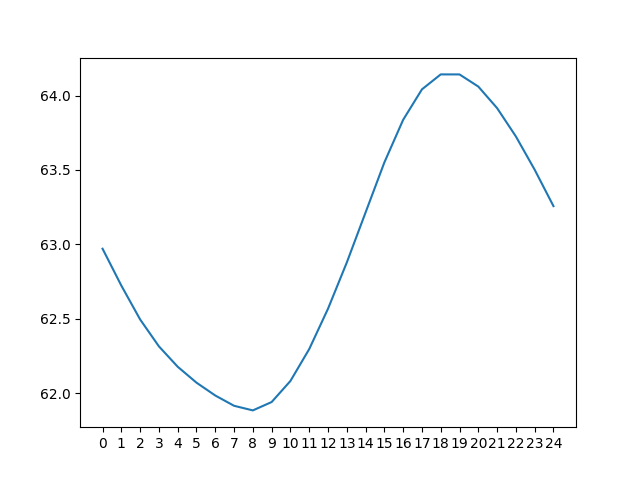

Values plotted in this chart, from the file beside it:
day 0, day 1, day 2, day 3, day 4, day 5, day 6, day 7, day 8, day 9, day 10, day 11, day 12, day 13, day 14, day 15, day 16, day 17, day 18, day 19, day 20, day 21, day 22, day 23
109.2, 109.8, 110.5, 111.4, 112.4, 113.6, 115.3, 118, 120.1, 120.8, 43.59, 44.26, 45.17, 46.23, 47.46, 48.92, 50.93, 53.97, 56.14, 56.86, 56.81, 56.17, 54.95, 53.07
108.6, 109.2, 109.9, 110.7, 111.5, 112.5, 113.6, 115.3, 118, 120.1, 43.01, 43.63, 44.48, 45.43, 46.51, 47.68, 49, 51.08, 54.15, 56.34, 57.12, 57.11, 56.46, 55.22
108.1, 108.6, 109.3, 110, 110.8, 111.6, 112.4, 113.5, 115.3, 118, 42.52, 43.06, 43.85, 44.75, 45.71, 46.71, 47.75, 49.12, 51.26, 54.37, 56.61, 57.44, 57.42, 56.74
107.7, 108.2, 108.7, 109.4, 110.1, 110.8, 111.5, 112.3, 113.5, 115.2, 42.06, 42.56, 43.28, 44.12, 45.03, 45.9, 46.79, 47.84, 49.31, 51.48, 54.68, 56.95, 57.76, 57.69
107.3, 107.8, 108.3, 108.8, 109.5, 110.2, 110.8, 111.4, 112.3, 113.4, 41.62, 42.1, 42.78, 43.55, 44.4, 45.22, 45.97, 46.86, 47.96, 49.49, 51.78, 55.03, 57.28, 58.03
107, 107.3, 107.9, 108.4, 109, 109.6, 110.1, 110.7, 111.3, 112.2, 41.27, 41.66, 42.33, 43.05, 43.82, 44.56, 45.28, 46.04, 46.97, 48.13, 49.78, 52.11, 55.37, 57.55
106.7, 107, 107.5, 107.9, 108.5, 109, 109.5, 110, 110.5, 111.2, 40.97, 41.32, 41.88, 42.59, 43.32, 43.98, 44.61, 45.34, 46.14, 47.13, 48.42, 50.07, 52.42, 55.67
106.5, 106.7, 107.1, 107.5, 108.1, 108.6, 109, 109.4, 109.9, 110.4, 40.72, 41.01, 41.53, 42.16, 42.85, 43.47, 44.02, 44.66, 45.44, 46.29, 47.4, 48.69, 50.35, 52.72
107.4, 106.5, 106.9, 107.2, 107.7, 108.2, 108.5, 108.8, 109.2, 109.7, 41.57, 40.77, 41.24, 41.8, 42.4, 42.98, 43.49, 44.05, 44.77, 45.58, 46.57, 47.67, 48.95, 50.64
110.6, 107.4, 106.6, 106.9, 107.4, 107.8, 108.1, 108.3, 108.7, 109.1, 44.77, 41.62, 41, 41.5, 42.05, 42.52, 43, 43.52, 44.16, 44.91, 45.85, 46.83, 47.92, 49.23
113.7, 110.6, 107.5, 106.7, 107.1, 107.4, 107.7, 107.9, 108.2, 108.5, 48.01, 44.84, 41.84, 41.26, 41.75, 42.16, 42.53, 43.02, 43.63, 44.3, 45.18, 46.1, 47.06, 48.2
116.4, 113.7, 110.7, 107.6, 106.9, 107.1, 107.3, 107.5, 107.8, 108, 50.74, 48.09, 45.06, 42.09, 41.49, 41.84, 42.16, 42.54, 43.13, 43.77, 44.57, 45.43, 46.34, 47.34
118.4, 116.4, 113.8, 110.7, 107.7, 106.9, 107.1, 107.1, 107.3, 107.6, 52.79, 50.86, 48.3, 45.3, 42.32, 41.58, 41.84, 42.17, 42.66, 43.28, 44.04, 44.81, 45.65, 46.61
119.8, 118.4, 116.5, 113.9, 110.8, 107.7, 106.8, 106.9, 107, 107.1, 54.26, 52.92, 51.05, 48.53, 45.52, 42.4, 41.57, 41.84, 42.3, 42.82, 43.55, 44.28, 45.04, 45.94
120.6, 119.8, 118.5, 116.5, 113.9, 110.8, 107.7, 106.6, 106.7, 106.8, 55.15, 54.41, 53.11, 51.28, 48.76, 45.6, 42.39, 41.58, 41.98, 42.46, 43.09, 43.78, 44.52, 45.33
120.7, 120.6, 119.9, 118.5, 116.5, 113.8, 110.7, 107.5, 106.4, 106.5, 55.4, 55.3, 54.59, 53.33, 51.52, 48.83, 45.63, 42.42, 41.73, 42.15, 42.71, 43.31, 44.03, 44.8
120, 120.8, 120.7, 119.9, 118.5, 116.4, 113.8, 110.5, 107.3, 106.2, 54.79, 55.57, 55.5, 54.81, 53.58, 51.59, 48.89, 45.7, 42.58, 41.9, 42.41, 42.93, 43.56, 44.31
117.8, 120.1, 120.9, 120.7, 119.9, 118.4, 116.4, 113.7, 110.4, 107.1, 52.65, 54.97, 55.77, 55.72, 55.07, 53.64, 51.67, 49.01, 45.86, 42.76, 42.15, 42.62, 43.18, 43.84
115.1, 117.9, 120.2, 120.9, 120.7, 119.8, 118.3, 116.3, 113.6, 110.3, 49.83, 52.86, 55.19, 56, 55.98, 55.13, 53.75, 51.81, 49.17, 46.08, 43.01, 42.35, 42.86, 43.45
113.4, 115.2, 118, 120.2, 120.9, 120.6, 119.7, 118.3, 116.2, 113.5, 47.94, 50.05, 53.1, 55.43, 56.26, 56.05, 55.27, 53.92, 51.99, 49.41, 46.34, 43.23, 42.6, 43.13
112.2, 113.4, 115.3, 118, 120.2, 120.8, 120.6, 119.7, 118.2, 116.2, 46.72, 48.15, 50.3, 53.37, 55.71, 56.34, 56.21, 55.43, 54.1, 52.25, 49.68, 46.58, 43.47, 42.87
111.2, 112.2, 113.5, 115.4, 118, 120.1, 120.8, 120.6, 119.7, 118.2, 45.76, 46.93, 48.42, 50.57, 53.66, 55.8, 56.5, 56.36, 55.6, 54.36, 52.52, 49.94, 46.84, 43.75
110.5, 111.3, 112.3, 113.6, 115.4, 118, 120.1, 120.8, 120.5, 119.6, 44.94, 45.98, 47.19, 48.69, 50.83, 53.77, 55.98, 56.67, 56.54, 55.87, 54.65, 52.8, 50.21, 47.09
109.8, 110.5, 111.4, 112.4, 113.6, 115.3, 118, 120.1, 120.8, 120.5, 44.26, 45.17, 46.23, 47.46, 48.92, 50.93, 53.97, 56.14, 56.86, 56.81, 56.17, 54.95, 53.07, 50.44
109.2, 109.9, 110.7, 111.5, 112.5, 113.6, 115.3, 118, 120.1, 120.8, 43.63, 44.48, 45.43, 46.51, 47.68, 49, 51.08, 54.15, 56.34, 57.12, 57.11, 56.46, 55.22, 53.27
